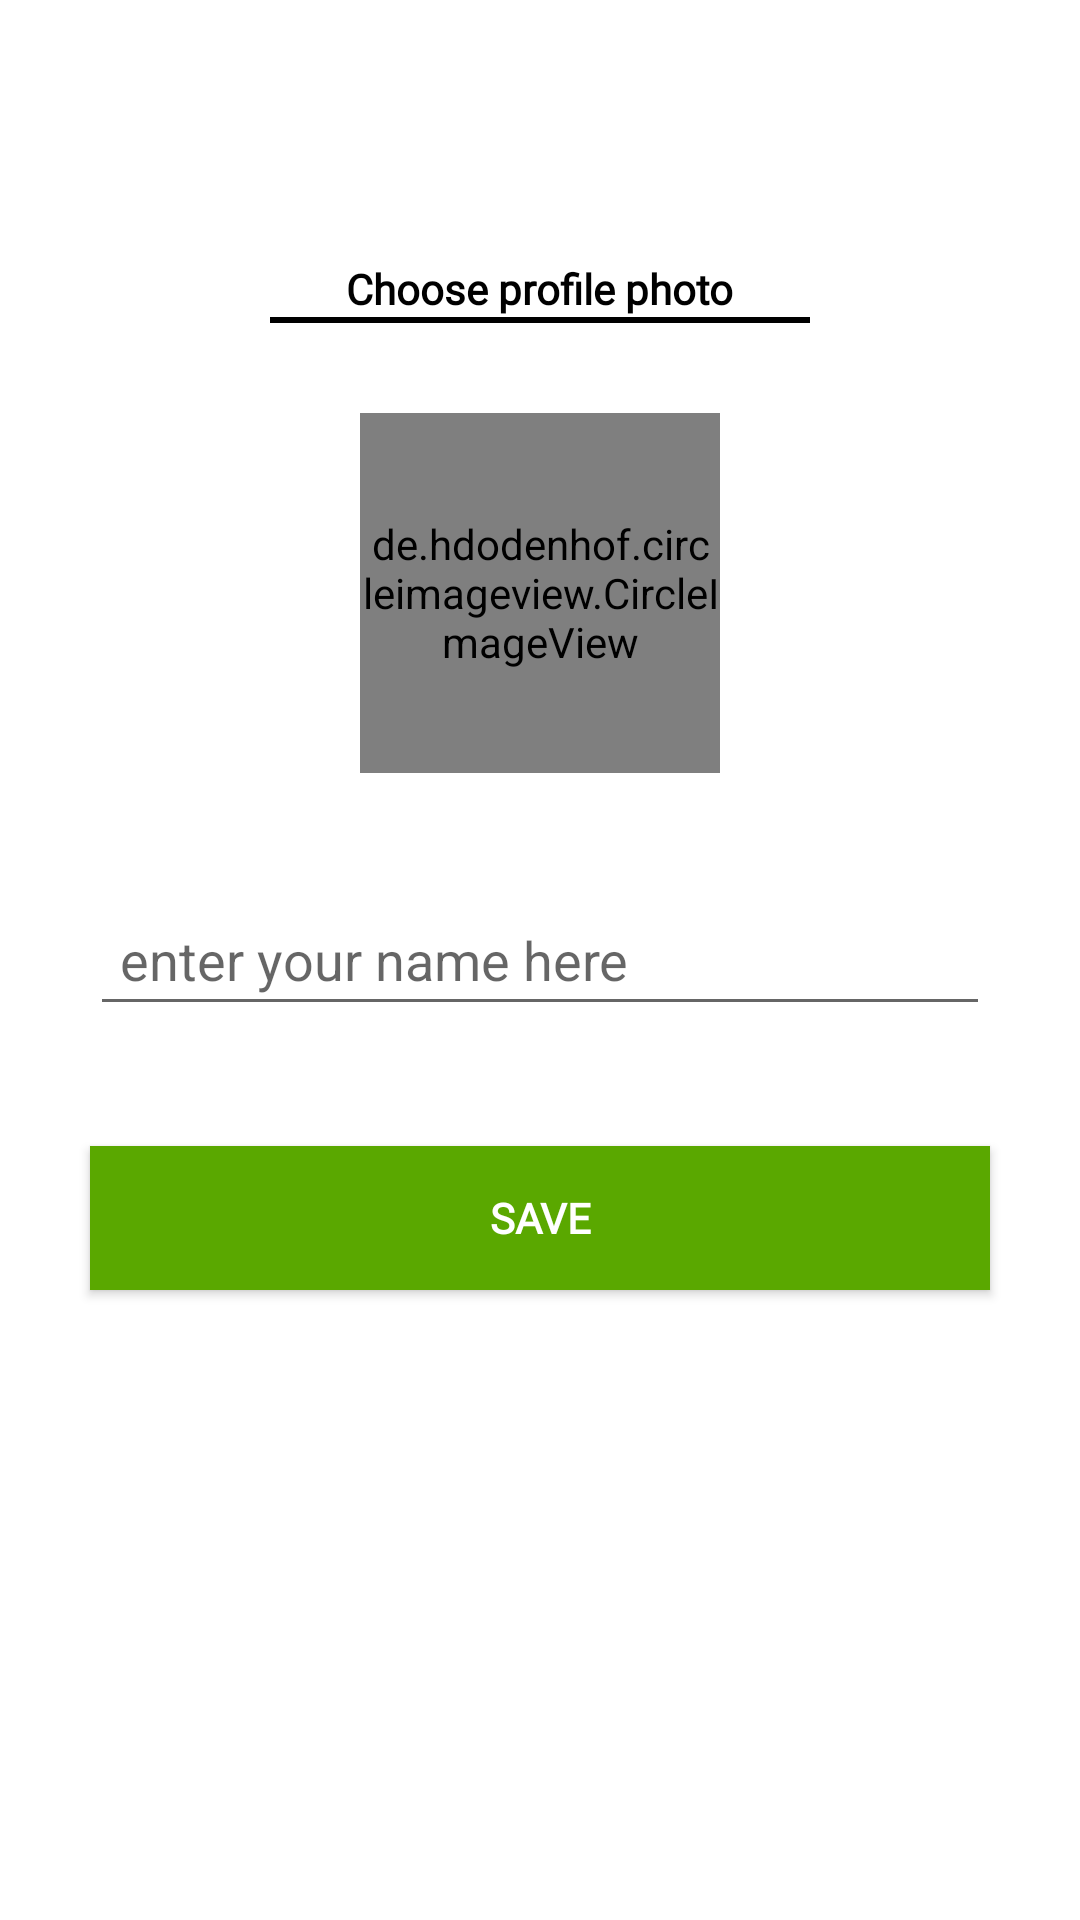

The Android layout XML behind this screen, and the referenced resources:
<!-- AndroidManifest.xml: application theme Theme.ChatApp -->
<!-- res/layout/activity_profile_setup.xml -->
<?xml version="1.0" encoding="utf-8"?>
<RelativeLayout xmlns:android="http://schemas.android.com/apk/res/android"
    xmlns:app="http://schemas.android.com/apk/res-auto"
    xmlns:tools="http://schemas.android.com/tools"
    android:layout_width="match_parent"
    android:layout_height="match_parent"
    android:background="@color/white"
    tools:context=".ui.ProfileSetupActivity">

    <TextView
        android:id="@+id/TextViewSetProfile"
        android:layout_width="wrap_content"
        android:layout_height="wrap_content"
        android:layout_above="@+id/View"
        android:layout_centerHorizontal="true"
        android:fontFamily="@font/raleway"
        android:text="@string/choose_profile_photo"
        android:textColor="@color/black"
        android:textSize="@dimen/h1"
        android:textStyle="bold" />

    <View
        android:id="@+id/View"
        android:layout_width="180dp"
        android:layout_height="2dp"
        android:layout_centerHorizontal="true"
        android:layout_marginBottom="30dp"
        android:layout_above="@+id/CircleImageViewSetProfile"
        android:background="@color/black" />

    <de.hdodenhof.circleimageview.CircleImageView
        android:id="@+id/CircleImageViewSetProfile"
        android:layout_width="120dp"
        android:layout_height="120dp"
        android:layout_above="@+id/EditTextUserNameSetUpProfile"
        android:layout_centerHorizontal="true"
        android:layout_marginStart="80dp"
        android:layout_marginBottom="20dp"
        android:src="@drawable/profile_background"
        app:civ_circle_background_color="#E1DEDE" />

    <EditText
        android:id="@+id/EditTextUserNameSetUpProfile"
        android:layout_width="match_parent"
        android:layout_height="wrap_content"
        android:layout_centerInParent="true"
        android:layout_marginHorizontal="30dp"
        android:layout_marginVertical="20dp"
        android:hint="@string/enter_your_name_here"
        android:inputType="textCapWords"
        android:padding="10dp" />

    <android.widget.Button
        android:id="@+id/ButtonSaveProfile"
        android:layout_width="match_parent"
        android:layout_height="wrap_content"
        android:layout_below="@id/EditTextUserNameSetUpProfile"
        android:layout_centerHorizontal="true"
        android:layout_marginStart="30dp"
        android:layout_marginTop="20dp"
        android:layout_marginEnd="30dp"
        android:layout_marginBottom="20dp"
        android:background="@color/green"
        android:fontFamily="@font/raleway"
        android:text="@string/save"
        android:textColor="@color/white"
        android:textSize="@dimen/h1"
        android:textStyle="bold" />

    <ProgressBar
        android:id="@+id/ProgressBarSetUpProfile"
        android:layout_width="wrap_content"
        android:layout_height="wrap_content"
        android:layout_centerVertical="true"
        android:layout_centerHorizontal="true"
        android:visibility="invisible" />

</RelativeLayout>
<!-- resources referenced by this layout -->
<resources>
  <color name="black">#FF000000</color>
  <color name="green">#5AA800</color>
  <color name="white">#FFFFFFFF</color>
  <string name="choose_profile_photo">Choose profile photo</string>
  <string name="enter_your_name_here">enter your name here</string>
  <string name="save">SAVE</string>
  <style name="Theme.ChatApp" parent="Theme.MaterialComponents.DayNight.DarkActionBar">
          
          <item name="colorPrimary">@color/green</item>
          <item name="colorPrimaryVariant">@color/green</item>
          <item name="colorOnPrimary">@color/green</item>
          
          <item name="colorSecondary">@color/green</item>
          <item name="colorSecondaryVariant">@color/green</item>
          <item name="colorOnSecondary">@color/green</item>
          
          <item name="android:statusBarColor" tools:targetApi="l">@color/green</item>
          
      </style>
</resources>
